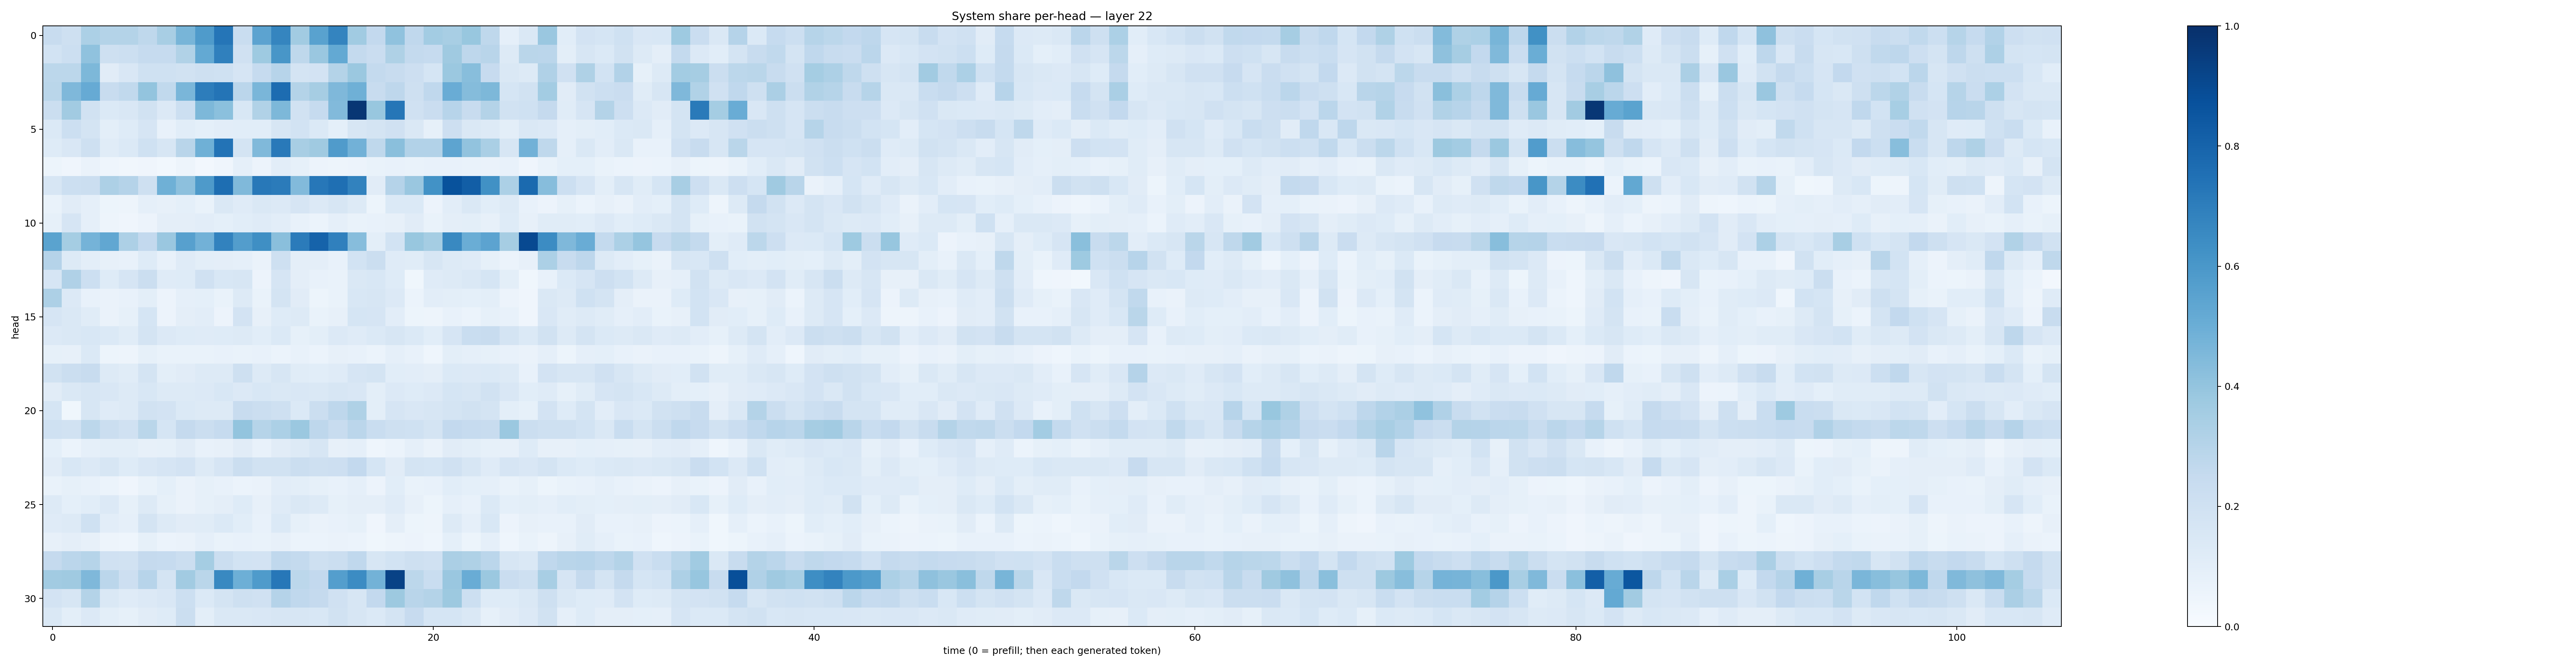

Source data for this figure (header and first rows):
0.24175674, 0.21083288, 0.33009943, 0.30828682, 0.30651024, 0.27060515, 0.34249538, 0.46782985, 0.58230734, 0.7340979, 0.23050345, 0.54567647, 0.671297, 0.36064884, 0.5527569, 0.6738141, 0.36631072, 0.25960398, 0.40825123, 0.2657666, 0.35918707, 0.3411783, 0.39062414, 0.27020377
0.1856, 0.2155, 0.4102, 0.2103, 0.2153, 0.2483, 0.2487, 0.3155, 0.5208, 0.6908, 0.1957, 0.373, 0.6042, 0.2731, 0.384, 0.5219, 0.2551, 0.2303, 0.3222, 0.2554, 0.2484, 0.3675, 0.2735, 0.2897
0.2775, 0.2783, 0.4534, 0.1123, 0.1515, 0.2031, 0.2008, 0.1951, 0.2041, 0.2022, 0.1641, 0.2473, 0.2967, 0.1724, 0.1823, 0.3047, 0.3809, 0.2553, 0.2351, 0.2136, 0.1716, 0.3819, 0.4273, 0.2449
0.2859, 0.4498, 0.5141, 0.2416, 0.2655, 0.4016, 0.2642, 0.4622, 0.7007, 0.7354, 0.2848, 0.4621, 0.7695, 0.307, 0.3482, 0.4509, 0.4895, 0.2365, 0.2769, 0.2066, 0.2675, 0.5048, 0.4366, 0.4544
0.2247, 0.3595, 0.1886, 0.1377, 0.1501, 0.1922, 0.1351, 0.2174, 0.4556, 0.4207, 0.1532, 0.3147, 0.4539, 0.1941, 0.2495, 0.4437, 0.9747, 0.3871, 0.7293, 0.1991, 0.2288, 0.2937, 0.2413, 0.3077
0.1373, 0.2179, 0.1788, 0.09789, 0.1226, 0.165, 0.07145, 0.108, 0.09132, 0.1047, 0.1064, 0.1072, 0.16, 0.1846, 0.1376, 0.09117, 0.158, 0.1777, 0.1969, 0.1434, 0.08528, 0.2145, 0.1454, 0.1269
0.1224, 0.1503, 0.2055, 0.1164, 0.1404, 0.2018, 0.1588, 0.2897, 0.4907, 0.7405, 0.1726, 0.4467, 0.7172, 0.34, 0.3673, 0.5799, 0.4808, 0.2719, 0.4226, 0.3092, 0.3102, 0.5429, 0.4049, 0.3397
0.05464, 0.0429, 0.06568, 0.04303, 0.03382, 0.04048, 0.03124, 0.04799, 0.02649, 0.04235, 0.08694, 0.05659, 0.1044, 0.08593, 0.0562, 0.0492, 0.05516, 0.06776, 0.07803, 0.06699, 0.07574, 0.07384, 0.06787, 0.06551
0.1581, 0.2175, 0.2216, 0.3256, 0.3024, 0.2057, 0.4897, 0.4154, 0.5883, 0.7608, 0.4459, 0.7216, 0.7075, 0.4452, 0.7244, 0.7561, 0.6823, 0.1107, 0.304, 0.3848, 0.6237, 0.8711, 0.824, 0.6279
0.06774, 0.1094, 0.0882, 0.05203, 0.04777, 0.08878, 0.07976, 0.09022, 0.06665, 0.1432, 0.12, 0.1408, 0.1352, 0.1674, 0.1357, 0.1567, 0.1321, 0.05248, 0.139, 0.1396, 0.05669, 0.1039, 0.1429, 0.1059
0.08264, 0.1667, 0.08717, 0.04805, 0.04255, 0.05671, 0.09495, 0.09598, 0.1047, 0.09278, 0.1078, 0.119, 0.1032, 0.07561, 0.06149, 0.08683, 0.07016, 0.07447, 0.08057, 0.1127, 0.07005, 0.09579, 0.0989, 0.08055
0.5488, 0.3536, 0.4745, 0.5275, 0.3245, 0.261, 0.3841, 0.5623, 0.4826, 0.6822, 0.5729, 0.6366, 0.4225, 0.7095, 0.803, 0.6896, 0.4313, 0.09954, 0.1864, 0.3879, 0.3535, 0.6568, 0.5019, 0.5462
0.3033, 0.1292, 0.101, 0.08166, 0.07131, 0.1226, 0.07472, 0.1186, 0.09821, 0.0968, 0.08844, 0.06611, 0.2063, 0.09486, 0.09758, 0.07618, 0.184, 0.2262, 0.1206, 0.1137, 0.1632, 0.1298, 0.1208, 0.0833
0.1665, 0.3169, 0.216, 0.1231, 0.1671, 0.2208, 0.1199, 0.1221, 0.1963, 0.1536, 0.1596, 0.05497, 0.1677, 0.09678, 0.07616, 0.06684, 0.1421, 0.1544, 0.1249, 0.03533, 0.1206, 0.1288, 0.1458, 0.1695
0.3244, 0.135, 0.07196, 0.0626, 0.07746, 0.09772, 0.056, 0.08671, 0.09327, 0.06802, 0.1292, 0.06869, 0.174, 0.1101, 0.05427, 0.06978, 0.1562, 0.1632, 0.1356, 0.05969, 0.1037, 0.1015, 0.09134, 0.0999
0.1651, 0.1482, 0.1138, 0.06317, 0.08443, 0.1713, 0.05637, 0.09708, 0.1037, 0.05754, 0.1797, 0.07957, 0.1236, 0.1256, 0.0693, 0.08035, 0.1705, 0.1675, 0.1019, 0.05175, 0.04907, 0.07425, 0.05868, 0.08563
0.1333, 0.1419, 0.1536, 0.1384, 0.1145, 0.1795, 0.1337, 0.1236, 0.1182, 0.1247, 0.1302, 0.1079, 0.1374, 0.08593, 0.09786, 0.1366, 0.1192, 0.1394, 0.1583, 0.1376, 0.1087, 0.1646, 0.2307, 0.239
0.08442, 0.08035, 0.1381, 0.05392, 0.0506, 0.08462, 0.07031, 0.06776, 0.0691, 0.07127, 0.06643, 0.07109, 0.05894, 0.07523, 0.06152, 0.0803, 0.07762, 0.06033, 0.08693, 0.07781, 0.04407, 0.1004, 0.08624, 0.08422
0.1938, 0.2197, 0.2391, 0.1274, 0.1158, 0.1721, 0.09917, 0.112, 0.1309, 0.1262, 0.2056, 0.128, 0.161, 0.1133, 0.1055, 0.1209, 0.1677, 0.1734, 0.1071, 0.1016, 0.09722, 0.1373, 0.1342, 0.1387
0.1101, 0.1478, 0.1618, 0.1496, 0.1295, 0.1527, 0.1317, 0.1267, 0.1351, 0.1556, 0.1365, 0.1557, 0.1469, 0.1488, 0.1435, 0.1635, 0.151, 0.101, 0.1344, 0.1212, 0.1349, 0.1707, 0.1615, 0.1888
0.1684, 0.03549, 0.1639, 0.121, 0.1291, 0.1901, 0.1826, 0.1384, 0.1276, 0.1324, 0.2365, 0.2252, 0.2091, 0.1402, 0.223, 0.2764, 0.3238, 0.09878, 0.1672, 0.1508, 0.164, 0.1761, 0.1906, 0.1768
0.2023, 0.1875, 0.2797, 0.2225, 0.1985, 0.2865, 0.1686, 0.2527, 0.2248, 0.2461, 0.4021, 0.3005, 0.3286, 0.3807, 0.2741, 0.2372, 0.2823, 0.232, 0.2035, 0.2026, 0.1773, 0.2611, 0.2466, 0.237
0.09236, 0.0613, 0.08925, 0.09944, 0.1002, 0.08119, 0.08483, 0.1111, 0.076, 0.0808, 0.1098, 0.07765, 0.1113, 0.1319, 0.1589, 0.0789, 0.08633, 0.04398, 0.06055, 0.08791, 0.064, 0.1126, 0.09985, 0.08255
0.1125, 0.1551, 0.1336, 0.1596, 0.1216, 0.1514, 0.1645, 0.1832, 0.1275, 0.1678, 0.2208, 0.1912, 0.1921, 0.2266, 0.2035, 0.2132, 0.2595, 0.1688, 0.112, 0.177, 0.168, 0.1954, 0.1631, 0.119
0.06647, 0.08397, 0.07743, 0.06036, 0.04049, 0.06768, 0.09086, 0.06395, 0.08407, 0.07696, 0.06166, 0.06585, 0.1021, 0.09992, 0.08455, 0.07148, 0.08794, 0.0575, 0.1055, 0.06861, 0.07031, 0.1056, 0.09016, 0.08667
0.1259, 0.09095, 0.1071, 0.1332, 0.08211, 0.1271, 0.08551, 0.0634, 0.08206, 0.09682, 0.1243, 0.08105, 0.1197, 0.1418, 0.1283, 0.08263, 0.09674, 0.09686, 0.118, 0.07895, 0.05395, 0.08863, 0.07506, 0.1368
0.1172, 0.1272, 0.2026, 0.1018, 0.08653, 0.1725, 0.1272, 0.1111, 0.1144, 0.1392, 0.1068, 0.07699, 0.1396, 0.08276, 0.0646, 0.07207, 0.08536, 0.03938, 0.09447, 0.0511, 0.04792, 0.1313, 0.08628, 0.1562
0.07918, 0.09383, 0.08132, 0.04693, 0.04663, 0.08521, 0.05951, 0.06517, 0.08729, 0.06824, 0.07576, 0.07012, 0.07862, 0.06079, 0.06031, 0.06304, 0.05995, 0.03527, 0.05056, 0.05637, 0.0435, 0.09027, 0.05208, 0.08679
0.2535, 0.2832, 0.2991, 0.199, 0.1886, 0.25, 0.2472, 0.224, 0.3522, 0.2233, 0.1838, 0.1812, 0.2675, 0.2544, 0.2105, 0.2198, 0.2659, 0.1633, 0.184, 0.2083, 0.1956, 0.335, 0.3238, 0.283
0.3609, 0.3698, 0.4497, 0.284, 0.2134, 0.2941, 0.1743, 0.3599, 0.286, 0.6587, 0.4943, 0.5855, 0.7229, 0.279, 0.2602, 0.57, 0.6449, 0.4802, 0.9275, 0.2794, 0.233, 0.3837, 0.5041, 0.3797
0.1809, 0.16, 0.308, 0.1479, 0.1174, 0.1329, 0.1494, 0.2155, 0.1368, 0.1748, 0.2085, 0.1987, 0.3024, 0.2657, 0.2523, 0.1991, 0.1623, 0.2592, 0.3765, 0.2905, 0.3055, 0.3773, 0.2175, 0.1243
0.145, 0.1014, 0.1346, 0.1011, 0.08492, 0.1112, 0.1229, 0.2204, 0.1005, 0.1426, 0.1432, 0.1484, 0.1591, 0.1612, 0.1532, 0.195, 0.1627, 0.1404, 0.1733, 0.2454, 0.1702, 0.1697, 0.1468, 0.08266
